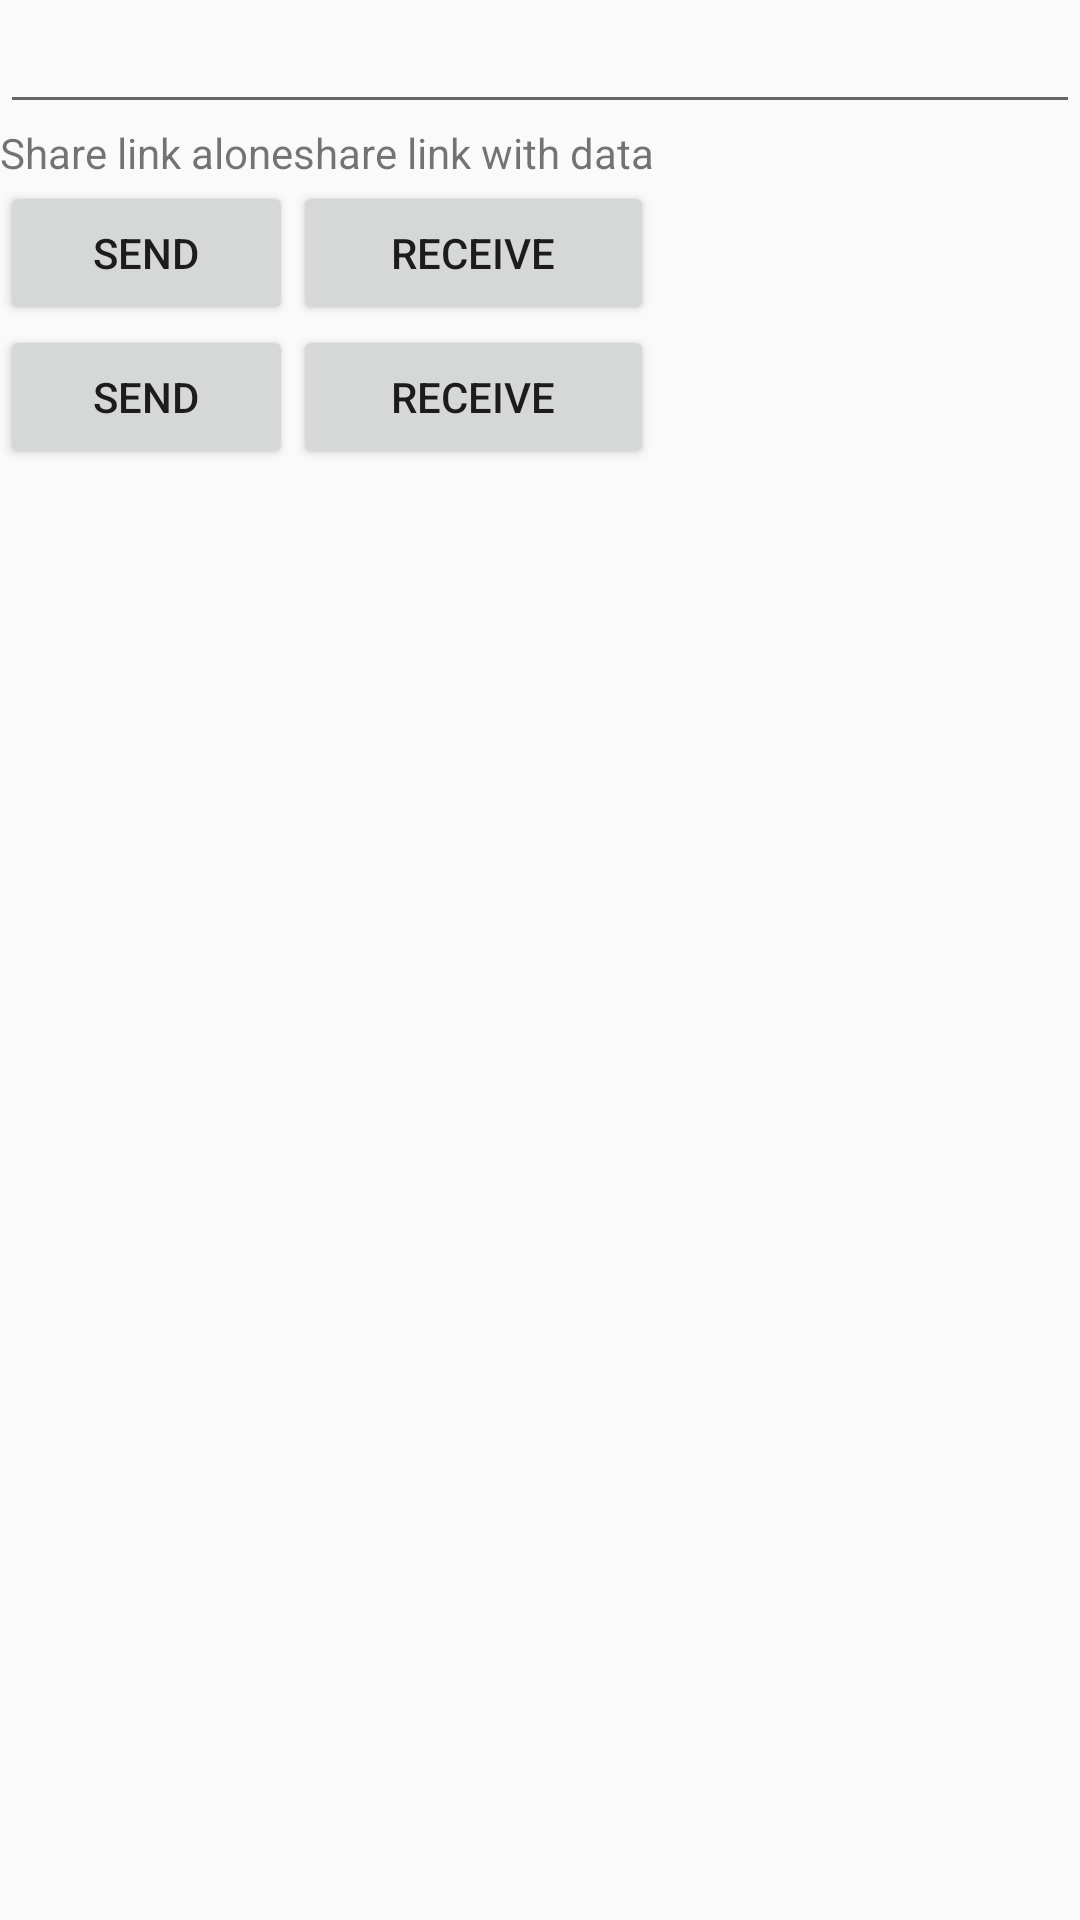

Reconstruct the res/layout file that produces this screen, plus the resources it refers to.
<!-- AndroidManifest.xml: application theme CustomActionBarTheme -->
<!-- res/layout/mymainwindow.xml -->
<?xml version="1.0" encoding="utf-8"?>
<LinearLayout xmlns:android="http://schemas.android.com/apk/res/android"
    android:layout_width="match_parent"
    android:layout_height="match_parent"
    android:orientation="vertical" >

    <EditText
        android:id="@+id/editText1"
        android:layout_width="match_parent"
        android:layout_height="wrap_content"
        android:ems="10"
        android:inputType="textMultiLine" >

    </EditText>
   <TableLayout
        android:layout_width="wrap_content"
        android:layout_height="match_parent" >
        
        <TableRow >
            
        <TextView
        android:id="@+id/linkalonetextview"
        android:layout_width="wrap_content"
        android:layout_height="wrap_content"
        android:text="Share link alone" />
        
        <TextView
        android:id="@+id/linkwithdatatextView"
        android:layout_width="wrap_content"
        android:layout_height="wrap_content"
        android:text="share link with data" />
        
        </TableRow>
<TableRow >
    
    <Button
        android:id="@+id/linksend"
        android:layout_width="wrap_content"
        android:layout_height="wrap_content"
        android:text="Send" />

    <Button
        android:id="@+id/linkreceive"
        android:layout_width="wrap_content"
        android:layout_height="wrap_content"
        android:text="Receive" />
    
     </TableRow>
<TableRow >
      <Button
        android:id="@+id/linkdatasend"
        android:layout_width="wrap_content"
        android:layout_height="wrap_content"
        android:text="Send" />

    <Button
        android:id="@+id/linkdatareceive"
        android:layout_width="wrap_content"
        android:layout_height="wrap_content"
        android:text="Receive" />
    
    
</TableRow>
              
    </TableLayout>

</LinearLayout>
<!-- resources referenced by this layout -->
<resources>
  <style name="CustomActionBarTheme" parent="@style/Theme.AppCompat.Light.DarkActionBar">
          <item name="android:actionBarStyle">@style/MyActionBar</item>
  
          
          <item name="actionBarStyle">@style/MyActionBar</item>
      </style>
  <style name="MyActionBar" parent="@style/Widget.AppCompat.Light.ActionBar.Solid.Inverse">
          <item name="android:background">@color/my_bgcolor</item>
          
          :
          
          <item name="background">@color/my_bgcolor</item>
          
          
      </style>
  <color name="my_bgcolor">#d41e1e</color>
</resources>
